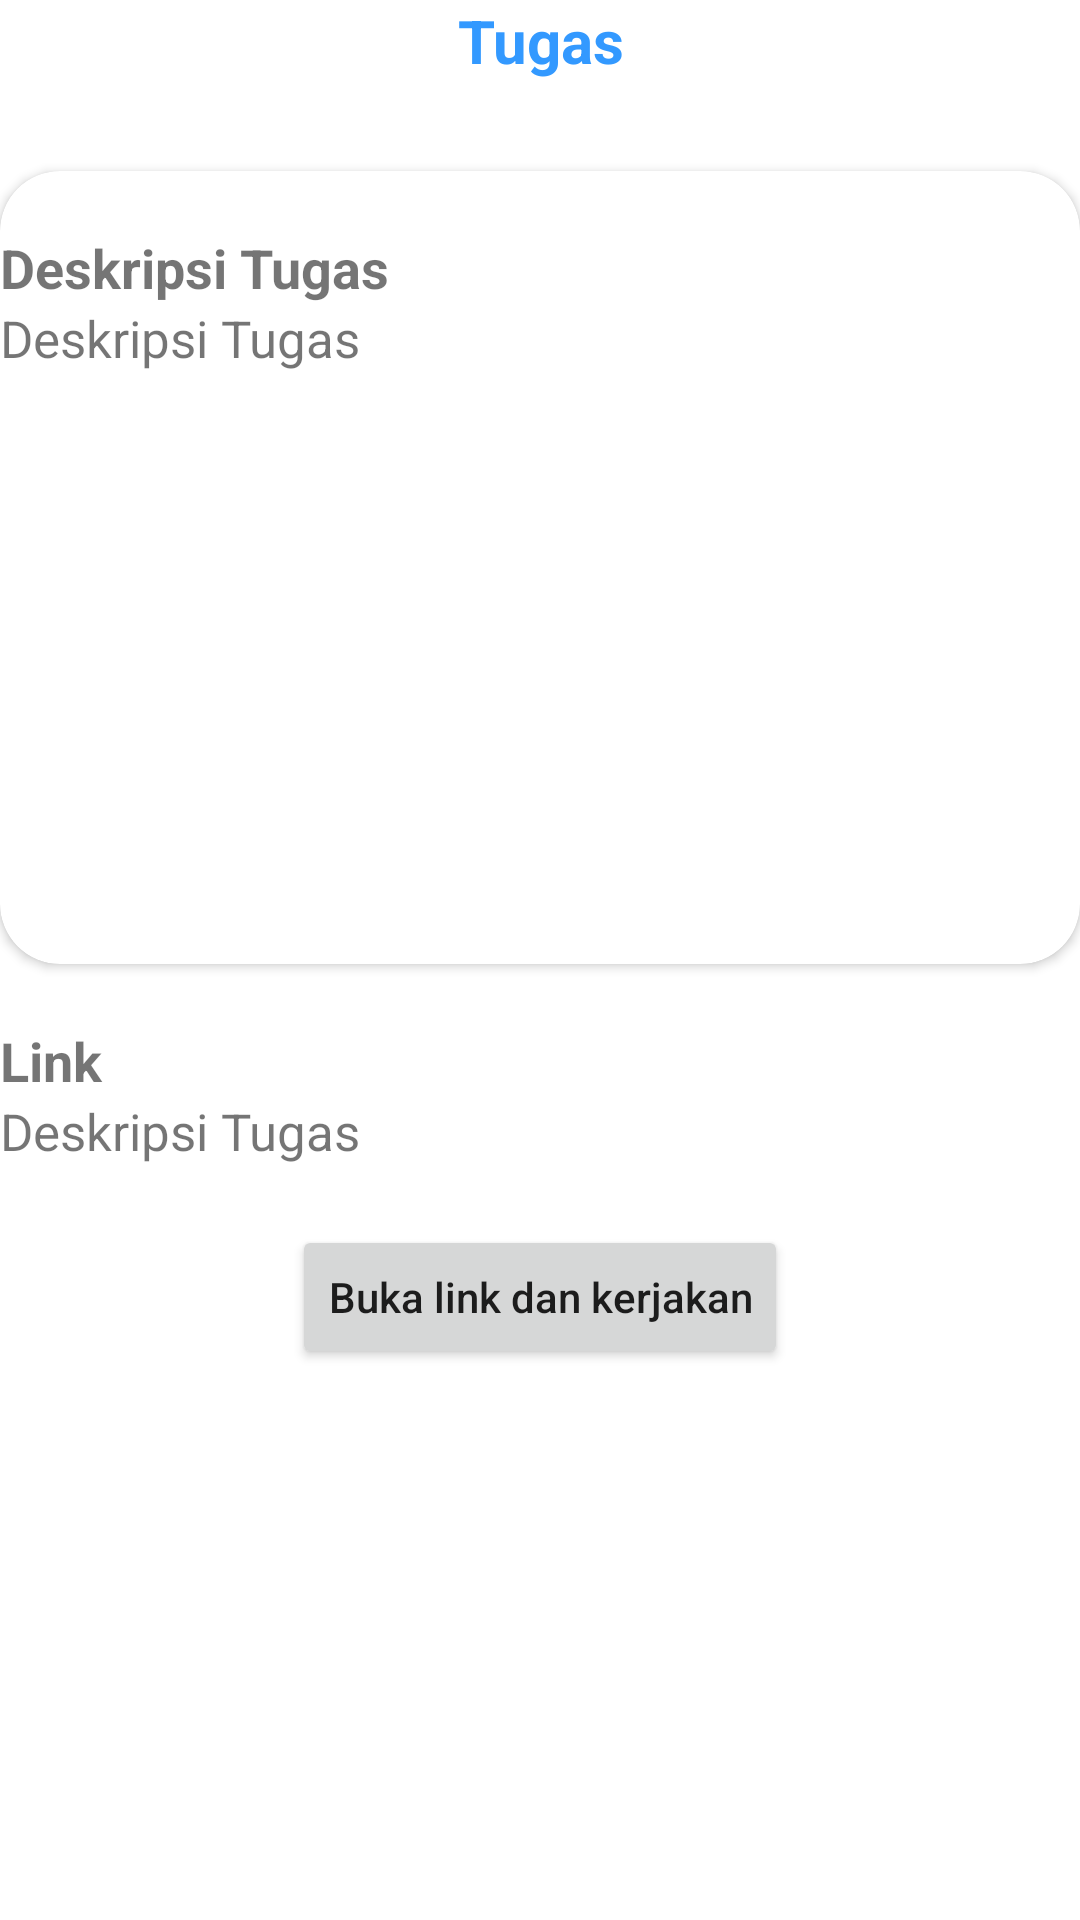

Produce the Android XML layout that renders to this screen, including the resource entries it uses.
<!-- AndroidManifest.xml: application theme Theme.OnlineCoursesForStudent -->
<!-- res/layout/activity_deskripsi_tugas.xml -->
<?xml version="1.0" encoding="utf-8"?>
<LinearLayout xmlns:android="http://schemas.android.com/apk/res/android"
    xmlns:app="http://schemas.android.com/apk/res-auto"
    xmlns:tools="http://schemas.android.com/tools"
    android:layout_width="match_parent"
    android:layout_height="match_parent"
    android:layout_margin="10sp"
    android:orientation="vertical"
    tools:context=".Menu.DeskripsiTugas">

    <TextView
        android:id="@+id/matkulViewTugas"
        android:layout_width="match_parent"
        android:layout_height="wrap_content"
        android:layout_marginBottom="30sp"
        android:textSize="20sp"
        android:layout_gravity="center"
        android:gravity="center"
        android:textColor="#3399ff"
        android:textStyle="bold"
        android:text="Tugas"></TextView>

    <androidx.cardview.widget.CardView
        android:layout_width="match_parent"
        android:layout_height="wrap_content"
        app:cardCornerRadius="20sp"
        android:layout_marginBottom="20sp">

        <LinearLayout
            android:layout_width="match_parent"
            android:layout_height="wrap_content"
            android:orientation="vertical"
            android:paddingTop="20sp"
            android:paddingBottom="20sp">

            <TextView
                android:layout_width="match_parent"
                android:layout_height="wrap_content"
                android:text="Deskripsi Tugas"
                android:textSize="18sp"
                android:textStyle="bold"></TextView>

            <TextView
                android:id="@+id/deskViewTugas"
                android:layout_width="match_parent"
                android:layout_height="200sp"
                android:text="Deskripsi Tugas"
                android:textSize="17sp"></TextView>

        </LinearLayout>
    </androidx.cardview.widget.CardView>

    <TextView
        android:layout_width="match_parent"
        android:layout_height="wrap_content"
        android:text="Link"
        android:textSize="18sp"
        android:textStyle="bold"></TextView>


    <TextView
        android:id="@+id/linkViewTugas"
        android:layout_width="match_parent"
        android:layout_height="wrap_content"
        android:text="Deskripsi Tugas"
        android:textSize="17sp"></TextView>

    <LinearLayout
        android:layout_width="match_parent"
        android:layout_height="wrap_content"
        android:layout_marginTop="20sp"
        android:layout_gravity="center"
        android:gravity="center">
        <Button
            android:id="@+id/btnKerjakan"
            android:layout_width="wrap_content"
            android:layout_height="wrap_content"
            android:text="Buka link dan kerjakan"
            android:textAllCaps="false"
            android:gravity="center"></Button>
    </LinearLayout>


</LinearLayout>
<!-- resources referenced by this layout -->
<resources>
  <style name="Theme.OnlineCoursesForStudent" parent="Theme.MaterialComponents.DayNight.DarkActionBar">
          
          <item name="colorPrimary">@color/purple_500</item>
          <item name="colorPrimaryVariant">@color/purple_700</item>
          <item name="colorOnPrimary">@color/white</item>
          
          <item name="colorSecondary">@color/teal_200</item>
          <item name="colorSecondaryVariant">@color/teal_700</item>
          <item name="colorOnSecondary">@color/black</item>
          
          <item name="android:statusBarColor" tools:targetApi="l">?attr/colorPrimaryVariant</item>
          
      </style>
  <color name="purple_500">#3399ff</color>
  <color name="purple_700">#3399ff</color>
  <color name="white">#FFFFFFFF</color>
  <color name="teal_200">#FF03DAC5</color>
  <color name="teal_700">#3399ff</color>
  <color name="black">#FF000000</color>
</resources>
